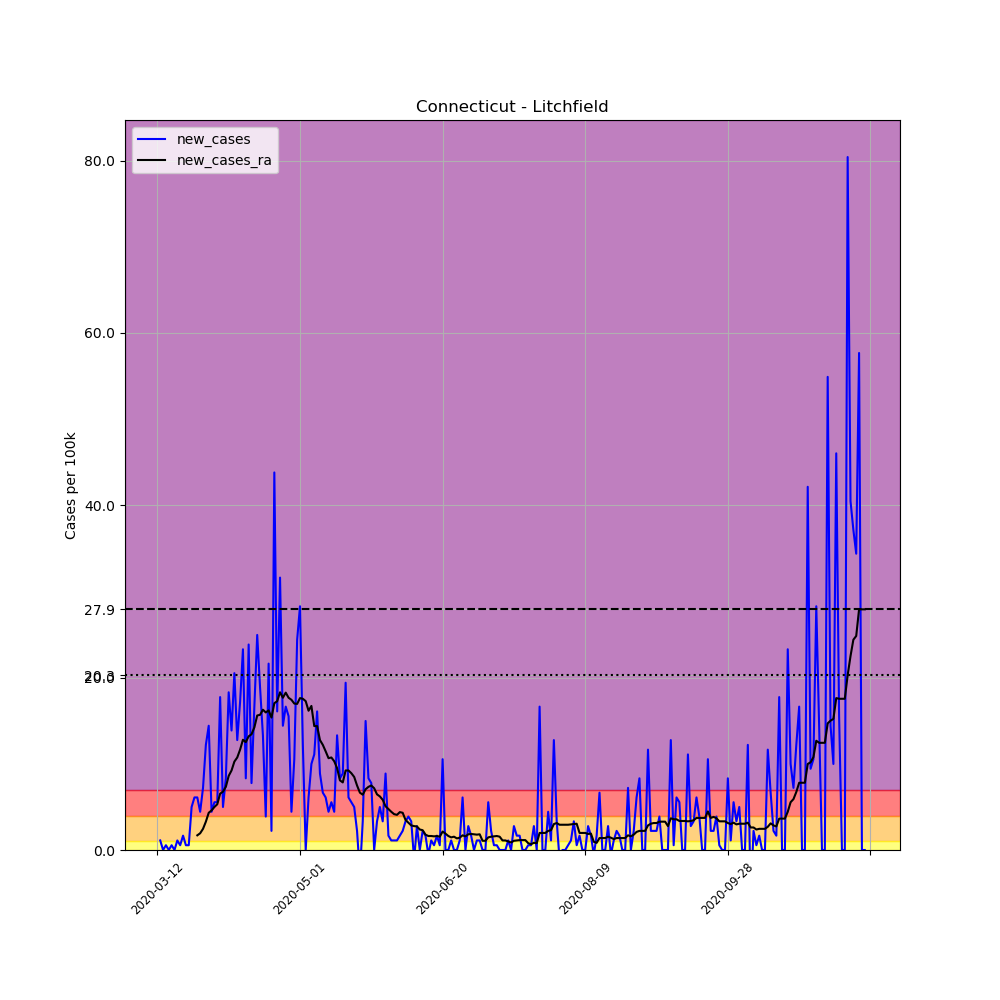

Source data for this figure (header and first rows):
, date, county, state, fips, cases, deaths, COUNTY, STNAME, CTYNAME, POPESTIMATE2019, per_100k, new_cases, new_cases_ra
52387, 2020-03-12, Litchfield, Connecticut, 9005, 1, 0, 5, Connecticut, Litchfield, 180333, 0.5545, , 
52388, 2020-03-13, Litchfield, Connecticut, 9005, 3, 0, 5, Connecticut, Litchfield, 180333, 1.664, 1.109, 
52389, 2020-03-14, Litchfield, Connecticut, 9005, 3, 0, 5, Connecticut, Litchfield, 180333, 1.664, 0.0, 
52390, 2020-03-15, Litchfield, Connecticut, 9005, 4, 0, 5, Connecticut, Litchfield, 180333, 2.218, 0.5545, 
52391, 2020-03-16, Litchfield, Connecticut, 9005, 4, 0, 5, Connecticut, Litchfield, 180333, 2.218, 0.0, 
52392, 2020-03-17, Litchfield, Connecticut, 9005, 5, 0, 5, Connecticut, Litchfield, 180333, 2.773, 0.5545, 
52393, 2020-03-18, Litchfield, Connecticut, 9005, 5, 0, 5, Connecticut, Litchfield, 180333, 2.773, 0.0, 
52394, 2020-03-19, Litchfield, Connecticut, 9005, 7, 0, 5, Connecticut, Litchfield, 180333, 3.882, 1.109, 
52395, 2020-03-20, Litchfield, Connecticut, 9005, 8, 0, 5, Connecticut, Litchfield, 180333, 4.436, 0.5545, 
52396, 2020-03-21, Litchfield, Connecticut, 9005, 11, 0, 5, Connecticut, Litchfield, 180333, 6.1, 1.664, 
52397, 2020-03-22, Litchfield, Connecticut, 9005, 12, 0, 5, Connecticut, Litchfield, 180333, 6.654, 0.5545, 
52398, 2020-03-23, Litchfield, Connecticut, 9005, 13, 0, 5, Connecticut, Litchfield, 180333, 7.209, 0.5545, 
52399, 2020-03-24, Litchfield, Connecticut, 9005, 22, 0, 5, Connecticut, Litchfield, 180333, 12.2, 4.991, 
52400, 2020-03-25, Litchfield, Connecticut, 9005, 33, 0, 5, Connecticut, Litchfield, 180333, 18.3, 6.1, 
52401, 2020-03-26, Litchfield, Connecticut, 9005, 44, 0, 5, Connecticut, Litchfield, 180333, 24.4, 6.1, 1.703
52402, 2020-03-27, Litchfield, Connecticut, 9005, 52, 0, 5, Connecticut, Litchfield, 180333, 28.84, 4.436, 1.941
52403, 2020-03-28, Litchfield, Connecticut, 9005, 65, 0, 5, Connecticut, Litchfield, 180333, 36.04, 7.209, 2.456
52404, 2020-03-29, Litchfield, Connecticut, 9005, 87, 0, 5, Connecticut, Litchfield, 180333, 48.24, 12.2, 3.288
52405, 2020-03-30, Litchfield, Connecticut, 9005, 113, 1, 5, Connecticut, Litchfield, 180333, 62.66, 14.42, 4.317
52406, 2020-03-31, Litchfield, Connecticut, 9005, 121, 1, 5, Connecticut, Litchfield, 180333, 67.1, 4.436, 4.595
52407, 2020-04-01, Litchfield, Connecticut, 9005, 131, 1, 5, Connecticut, Litchfield, 180333, 72.64, 5.545, 4.991
52408, 2020-04-02, Litchfield, Connecticut, 9005, 141, 2, 5, Connecticut, Litchfield, 180333, 78.19, 5.545, 5.308
52409, 2020-04-03, Litchfield, Connecticut, 9005, 173, 4, 5, Connecticut, Litchfield, 180333, 95.93, 17.74, 6.536
52410, 2020-04-04, Litchfield, Connecticut, 9005, 182, 5, 5, Connecticut, Litchfield, 180333, 100.9, 4.991, 6.773
52411, 2020-04-05, Litchfield, Connecticut, 9005, 197, 6, 5, Connecticut, Litchfield, 180333, 109.2, 8.318, 7.328
52412, 2020-04-06, Litchfield, Connecticut, 9005, 230, 8, 5, Connecticut, Litchfield, 180333, 127.5, 18.3, 8.595
52413, 2020-04-07, Litchfield, Connecticut, 9005, 255, 9, 5, Connecticut, Litchfield, 180333, 141.4, 13.86, 9.229
52414, 2020-04-08, Litchfield, Connecticut, 9005, 292, 12, 5, Connecticut, Litchfield, 180333, 161.9, 20.52, 10.26
52415, 2020-04-09, Litchfield, Connecticut, 9005, 315, 13, 5, Connecticut, Litchfield, 180333, 174.7, 12.75, 10.73
52416, 2020-04-10, Litchfield, Connecticut, 9005, 346, 16, 5, Connecticut, Litchfield, 180333, 191.9, 17.19, 11.65
52417, 2020-04-11, Litchfield, Connecticut, 9005, 388, 20, 5, Connecticut, Litchfield, 180333, 215.2, 23.29, 12.79
52418, 2020-04-12, Litchfield, Connecticut, 9005, 403, 24, 5, Connecticut, Litchfield, 180333, 223.5, 8.318, 12.52
52419, 2020-04-13, Litchfield, Connecticut, 9005, 446, 24, 5, Connecticut, Litchfield, 180333, 247.3, 23.84, 13.19
52420, 2020-04-14, Litchfield, Connecticut, 9005, 460, 29, 5, Connecticut, Litchfield, 180333, 255.1, 7.763, 13.43
52421, 2020-04-15, Litchfield, Connecticut, 9005, 490, 35, 5, Connecticut, Litchfield, 180333, 271.7, 16.64, 14.22
52422, 2020-04-16, Litchfield, Connecticut, 9005, 535, 44, 5, Connecticut, Litchfield, 180333, 296.7, 24.95, 15.61
52423, 2020-04-17, Litchfield, Connecticut, 9005, 569, 46, 5, Connecticut, Litchfield, 180333, 315.5, 18.85, 15.69
52424, 2020-04-18, Litchfield, Connecticut, 9005, 593, 48, 5, Connecticut, Litchfield, 180333, 328.8, 13.31, 16.28
52425, 2020-04-19, Litchfield, Connecticut, 9005, 600, 48, 5, Connecticut, Litchfield, 180333, 332.7, 3.882, 15.96
52426, 2020-04-20, Litchfield, Connecticut, 9005, 639, 58, 5, Connecticut, Litchfield, 180333, 354.3, 21.63, 16.2
52427, 2020-04-21, Litchfield, Connecticut, 9005, 643, 59, 5, Connecticut, Litchfield, 180333, 356.6, 2.218, 15.37
52428, 2020-04-22, Litchfield, Connecticut, 9005, 722, 63, 5, Connecticut, Litchfield, 180333, 400.4, 43.81, 17.03
52429, 2020-04-23, Litchfield, Connecticut, 9005, 751, 66, 5, Connecticut, Litchfield, 180333, 416.5, 16.08, 17.27
52430, 2020-04-24, Litchfield, Connecticut, 9005, 808, 69, 5, Connecticut, Litchfield, 180333, 448.1, 31.61, 18.3
52431, 2020-04-25, Litchfield, Connecticut, 9005, 834, 73, 5, Connecticut, Litchfield, 180333, 462.5, 14.42, 17.67
52432, 2020-04-26, Litchfield, Connecticut, 9005, 864, 74, 5, Connecticut, Litchfield, 180333, 479.1, 16.64, 18.26
52433, 2020-04-27, Litchfield, Connecticut, 9005, 892, 75, 5, Connecticut, Litchfield, 180333, 494.6, 15.53, 17.67
52434, 2020-04-28, Litchfield, Connecticut, 9005, 900, 76, 5, Connecticut, Litchfield, 180333, 499.1, 4.436, 17.43
52435, 2020-04-29, Litchfield, Connecticut, 9005, 919, 79, 5, Connecticut, Litchfield, 180333, 509.6, 10.54, 16.99
52436, 2020-04-30, Litchfield, Connecticut, 9005, 963, 80, 5, Connecticut, Litchfield, 180333, 534, 24.4, 16.95
52437, 2020-05-01, Litchfield, Connecticut, 9005, 1014, 86, 5, Connecticut, Litchfield, 180333, 562.3, 28.28, 17.63
52438, 2020-05-02, Litchfield, Connecticut, 9005, 1036, 89, 5, Connecticut, Litchfield, 180333, 574.5, 12.2, 17.55
52439, 2020-05-03, Litchfield, Connecticut, 9005, 1036, 89, 5, Connecticut, Litchfield, 180333, 574.5, 0.0, 17.27
52440, 2020-05-04, Litchfield, Connecticut, 9005, 1047, 94, 5, Connecticut, Litchfield, 180333, 580.6, 6.1, 16.16
52441, 2020-05-05, Litchfield, Connecticut, 9005, 1065, 95, 5, Connecticut, Litchfield, 180333, 590.6, 9.982, 16.72
52442, 2020-05-06, Litchfield, Connecticut, 9005, 1085, 100, 5, Connecticut, Litchfield, 180333, 601.7, 11.09, 14.38
52443, 2020-05-07, Litchfield, Connecticut, 9005, 1114, 104, 5, Connecticut, Litchfield, 180333, 617.7, 16.08, 14.38
52444, 2020-05-08, Litchfield, Connecticut, 9005, 1130, 103, 5, Connecticut, Litchfield, 180333, 626.6, 8.872, 12.75
52445, 2020-05-09, Litchfield, Connecticut, 9005, 1142, 105, 5, Connecticut, Litchfield, 180333, 633.3, 6.654, 12.2
52446, 2020-05-10, Litchfield, Connecticut, 9005, 1153, 107, 5, Connecticut, Litchfield, 180333, 639.4, 6.1, 11.45
... 189 more rows
